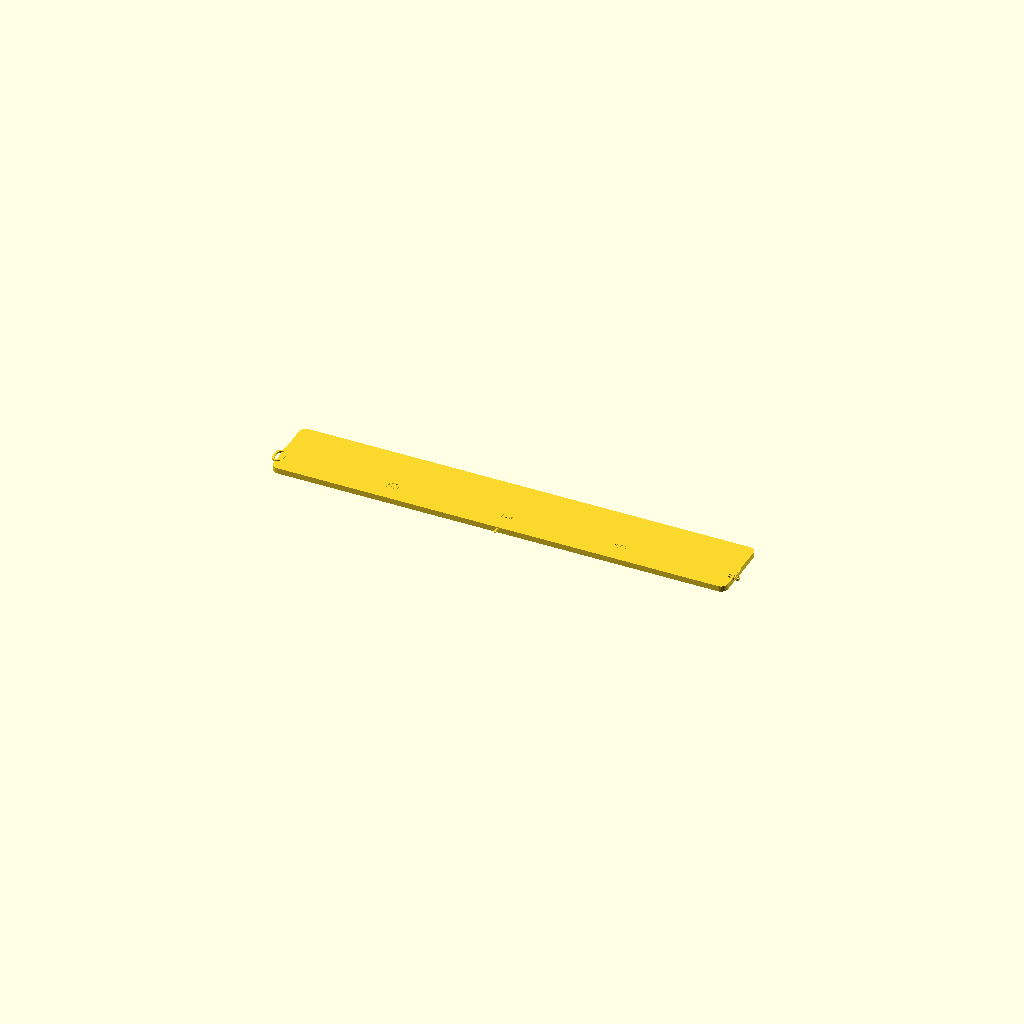
Cell 1: rendered with the file's own defaults.
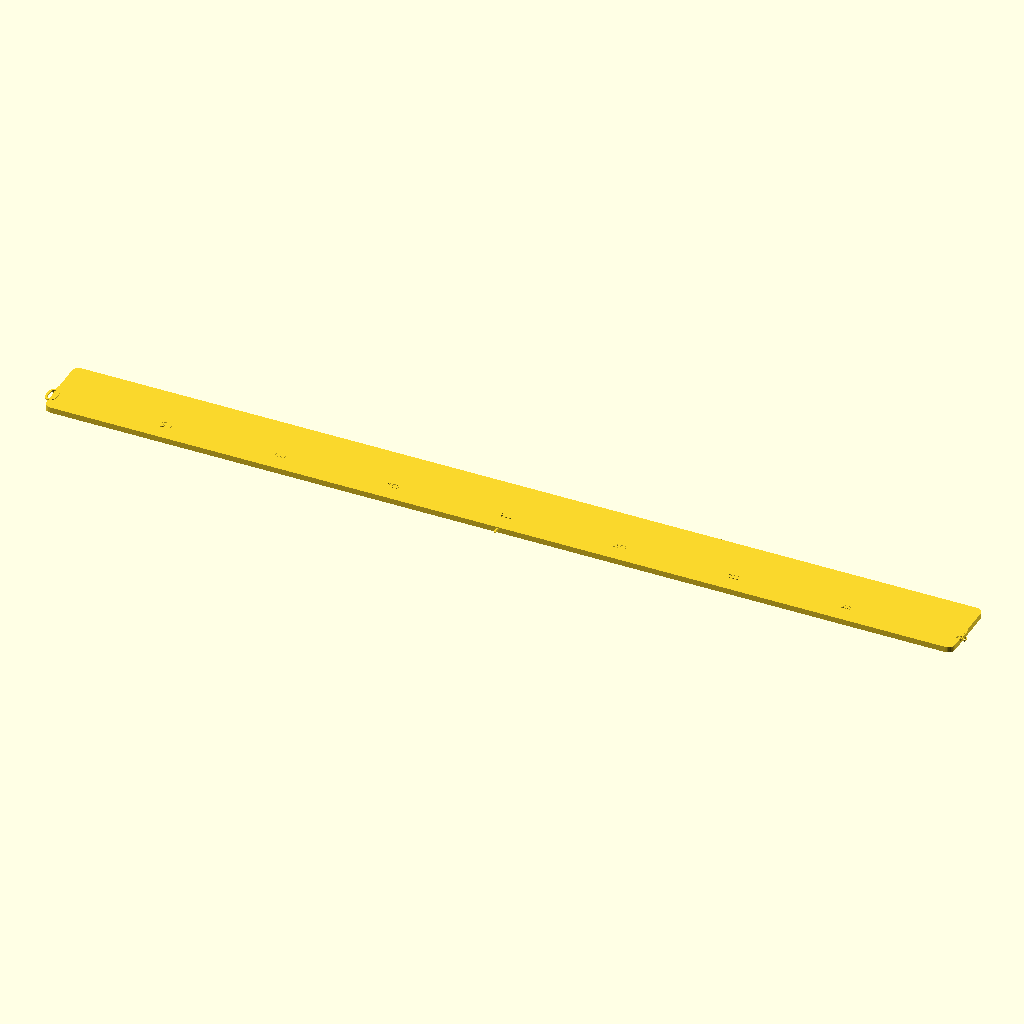
Cell 2: the same model with Width = 400.
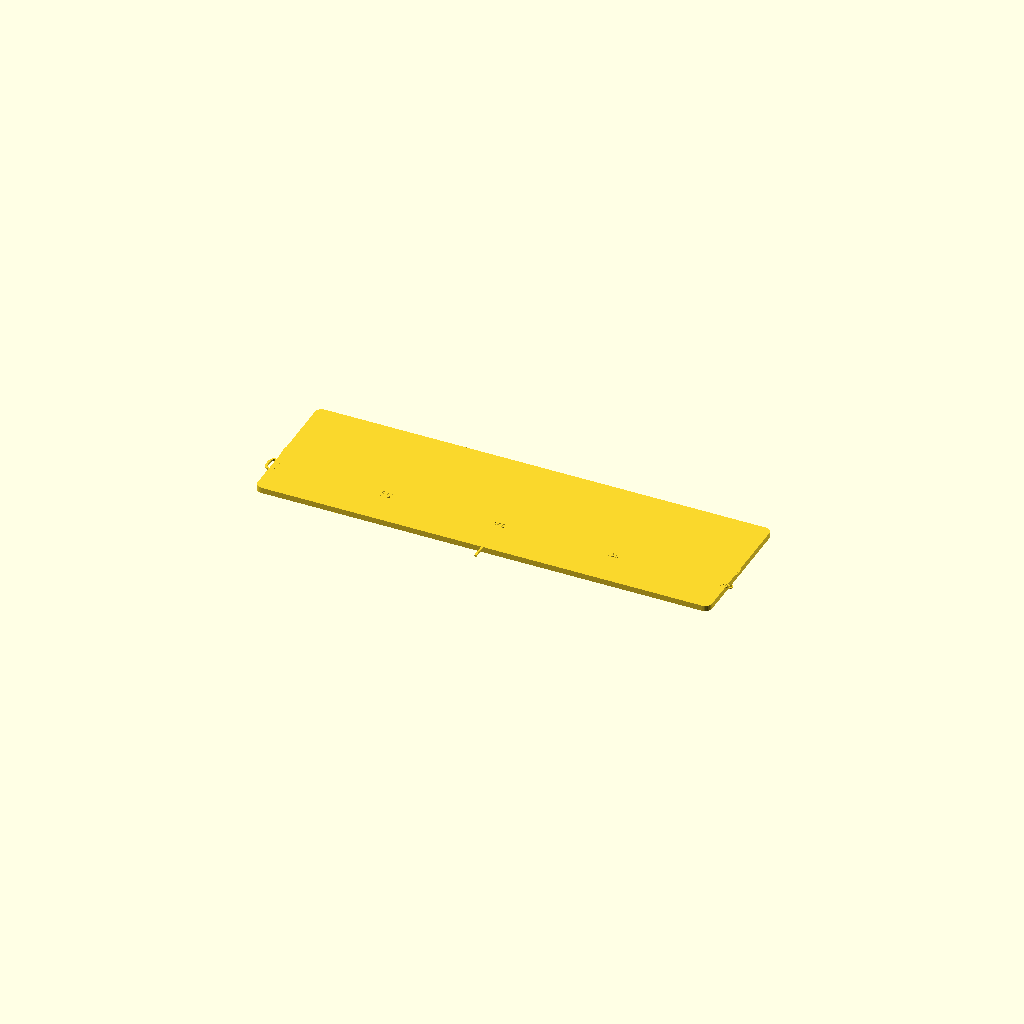
Cell 3: the same model with Height = 60.
All cells are drawn from one camera (rotation 55°, 0°, 25°, orthographic, colour scheme Cornfield), so only the parameter changes between them.
OpenSCAD source file src/scad/text-placement-helper.scad:
// Text Placement Helper
// Ruler and guide tool for positioning text on 3D prints

// --- Parameters ---
Width        = 200;
Height       = 30;
Thickness    = 2.5;
Grid_Spacing = 10;
Mark_Depth   = 0.6;
Mark_H       = 3;
Label_Size   = 5;
Font         = "Roboto Mono";
Corner_Radius = 3;

$fn = 30;

module ruler_body() {
  offset(r=Corner_Radius) offset(-Corner_Radius)
  square([Width, Height], center=true);
}

module tick(x, size, depth) {
  translate([x, -size/2, Thickness - depth])
  cube([0.8, size, depth + 0.2], center=true);
}

module number_label(n, x) {
  translate([x, -Height * 0.22, Thickness - Mark_Depth])
  linear_extrude(Mark_Depth + 0.2)
  resize([Label_Size, 0, 0], auto=true)
  text(str(n), size=Label_Size, font=Font, halign="center", valign="center");
}

// Base plate
linear_extrude(Thickness)
ruler_body();

// Grid marks
for (i = [0: floor(Width / Grid_Spacing)]) {
  x = -Width/2 + i * Grid_Spacing;
  if (i % 5 == 0) {
    // Major tick
    translate([x, 0, 0])
    tick(0, Mark_H * 1.5, Mark_Depth);
  } else {
    // Minor tick
    translate([x, 0, 0])
    tick(0, Mark_H, Mark_Depth);
  }
}

// Center mark
translate([0, 0, 0])
tick(0, Height * 0.6, Mark_Depth);

// Number labels every 50mm
for (i = [0: floor(Width / 50)]) {
  x = -Width/2 + i * 50;
  number_label(i * 50, x);
}
Parameter table extracted from the source (name, type, default, range or options):
Width: number, default 200
Height: number, default 30
Thickness: number, default 2.5
Grid_Spacing: number, default 10
Mark_Depth: number, default 0.6
Mark_H: number, default 3
Label_Size: number, default 5
Font: string, default "Roboto Mono"
Corner_Radius: number, default 3
